Image classification data set "densenet_nocrop" (Marsh16/MangoLeafDisease_Model_Thesis on GitHub). Class labels (8): anthracnose, bacterial canker, cutting weevil, die back, gall midge, healthy, powdery mildew, sooty mould.

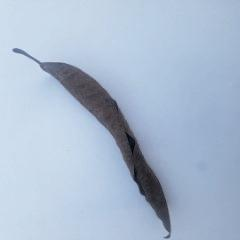
Label: die back

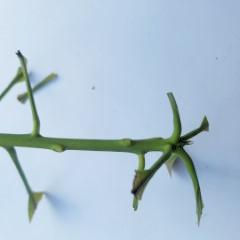
Label: cutting weevil

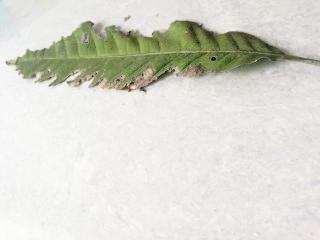
Label: bacterial canker

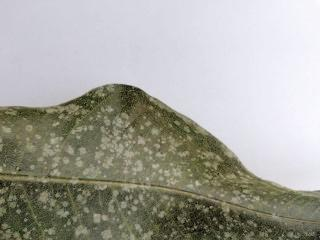
Label: powdery mildew

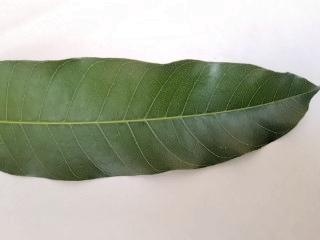
Label: healthy

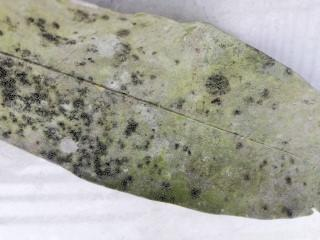
Label: sooty mould
